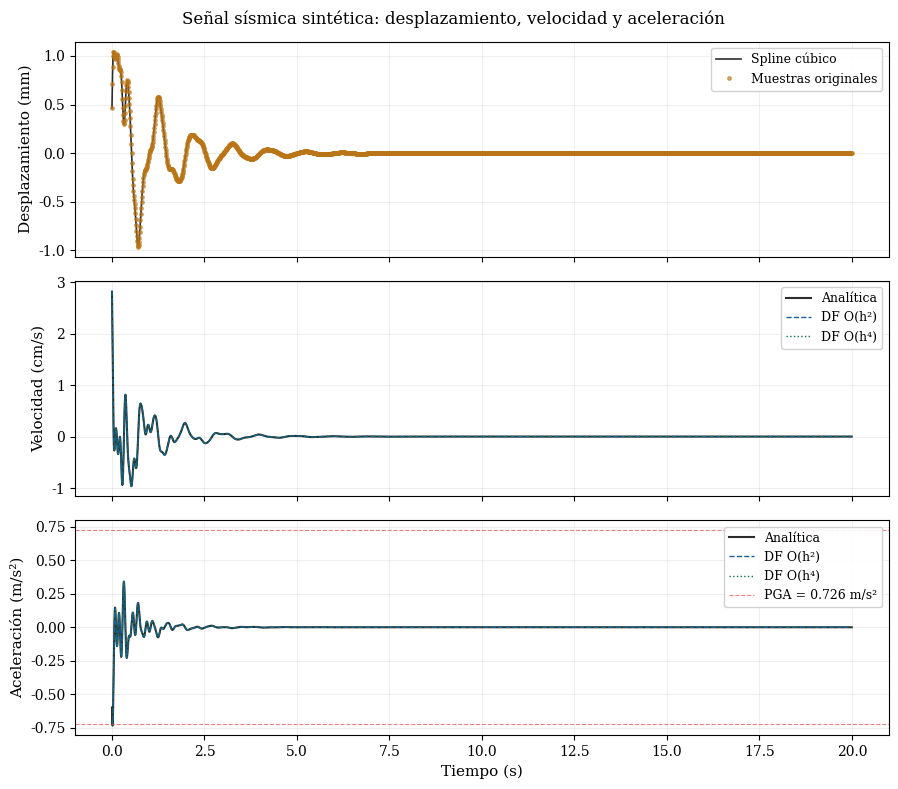
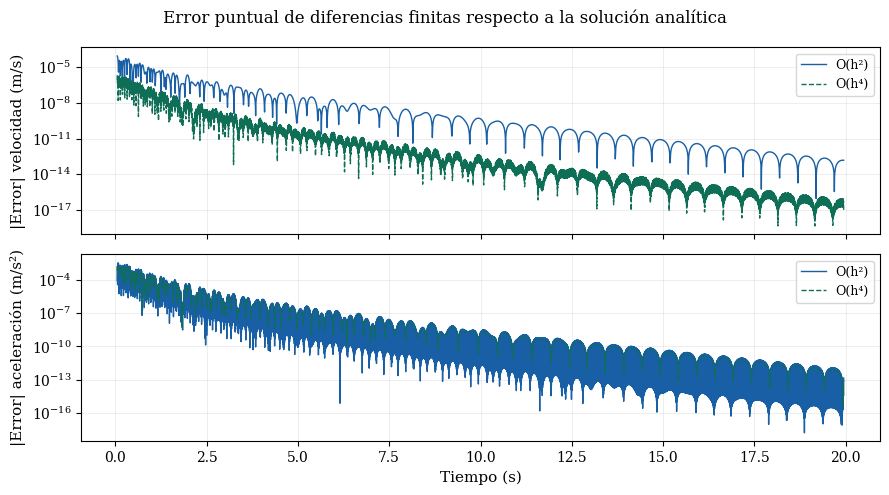
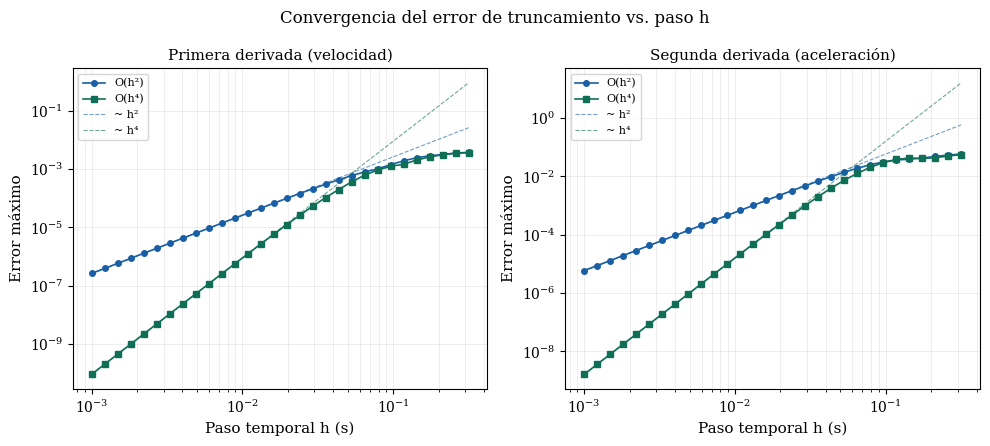
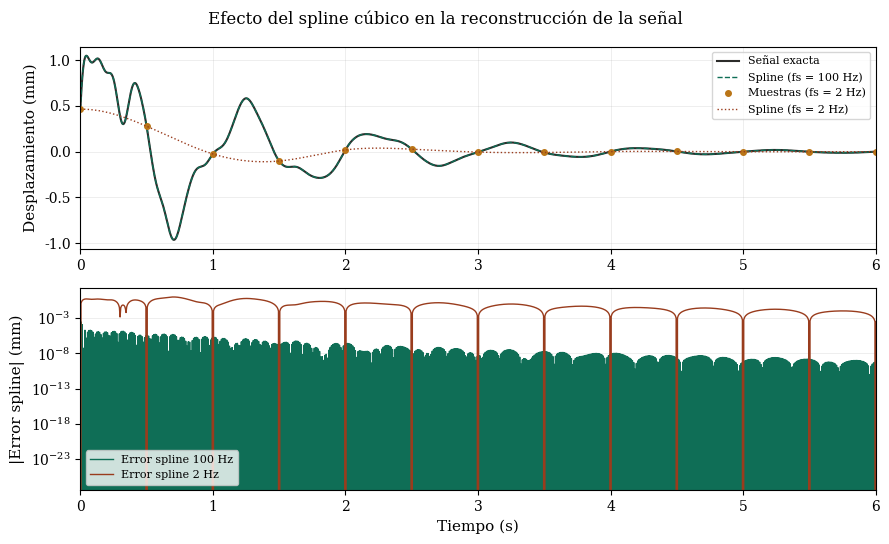

The matplotlib source for these figures, in order:


import numpy as np
import matplotlib.pyplot as plt
from scipy.interpolate import CubicSpline

# ─── Parámetros globales de la figura ────────────────────────────────────────
plt.rcParams.update({
    'font.family': 'serif',
    'font.size': 10,
    'axes.labelsize': 11,
    'axes.titlesize': 11,
    'legend.fontsize': 9,
    'figure.dpi': 100
})

# ─────────────────────────────────────────────────────────────────────────────
# 1. MODELO DE SEÑAL SINTÉTICA
#    u(t) = sum_i A_i * exp(-xi_i * t) * sin(2*pi*f_i*t + phi_i)
# ─────────────────────────────────────────────────────────────────────────────

# Parámetros de los modos sísmicos (físicamente realistas: 0.5 – 8 Hz)
modos = [
    # (Amplitud [m], amortiguamiento [1/s], frecuencia [Hz], fase [rad])
    (1.20e-3,  0.80,  1.0,  0.00),   # modo dominante
    (0.60e-3,  1.20,  2.5,  0.30),   # segundo modo
    (0.30e-3,  2.00,  5.0,  0.60),   # tercer modo
    (0.15e-3,  3.00,  8.0,  0.90),   # componente de alta frecuencia
]


def desplazamiento(t):
    """Señal analítica de desplazamiento u(t) [m]"""
    u = np.zeros_like(t)
    for A, xi, f, phi in modos:
        u += A * np.exp(-xi * t) * np.sin(2 * np.pi * f * t + phi)
    return u


def velocidad_analitica(t):
    """Primera derivada analítica du/dt [m/s]"""
    v = np.zeros_like(t)
    for A, xi, f, phi in modos:
        omega = 2 * np.pi * f
        v += A * np.exp(-xi * t) * (
            -xi * np.sin(omega * t + phi) + omega * np.cos(omega * t + phi)
        )
    return v


def aceleracion_analitica(t):
    """Segunda derivada analítica d²u/dt² [m/s²]"""
    a = np.zeros_like(t)
    for A, xi, f, phi in modos:
        omega = 2 * np.pi * f
        a += A * np.exp(-xi * t) * (
            (xi**2 - omega**2) * np.sin(omega * t + phi)
            - 2 * xi * omega * np.cos(omega * t + phi)
        )
    return a


# ─────────────────────────────────────────────────────────────────────────────
# 2. MUESTREO Y SPLINE CÚBICO
# ─────────────────────────────────────────────────────────────────────────────

T_total = 20.0          # duración total [s]
fs_original = 100.0     # frecuencia de muestreo original [Hz]  (Δt = 0.01 s)
fs_spline   = 200.0     # frecuencia de remuestreo con spline [Hz] (Δt = 0.005 s)
# Nota: se subió fs_original de 50 a 100 Hz. A 50 Hz el error residual del
# spline (amplificado por la doble derivada) dominaba sobre el error de
# truncamiento de las diferencias finitas, haciendo que O(h⁴) saliera peor
# que O(h²) en aceleración (ver Tabla II). A 100 Hz el error de truncamiento
# vuelve a ser la fuente dominante y se recupera el orden esperado.

t_orig = np.arange(0, T_total, 1.0 / fs_original)
u_orig = desplazamiento(t_orig)

# Construcción del spline cúbico (condiciones de frontera not-a-knot)
cs = CubicSpline(t_orig, u_orig, bc_type='not-a-knot')

# Remuestreo fino
t_fine = np.arange(0, T_total, 1.0 / fs_spline)
u_fine = cs(t_fine)

print(f"Muestras originales : {len(t_orig)}")
print(f"Muestras tras spline: {len(t_fine)}")

# ─────────────────────────────────────────────────────────────────────────────
# 3. DIFERENCIAS FINITAS CENTRADAS
# ─────────────────────────────────────────────────────────────────────────────

h = t_fine[1] - t_fine[0]   # paso temporal tras remuestreo
N = len(t_fine)

# ---------- 3a. Velocidad: primera derivada ----------
v_h2 = np.zeros(N)
v_h4 = np.zeros(N)

for i in range(1, N - 1):
    v_h2[i] = (u_fine[i+1] - u_fine[i-1]) / (2*h)

for i in range(2, N - 2):
    v_h4[i] = (-u_fine[i+2] + 8*u_fine[i+1] - 8*u_fine[i-1] + u_fine[i-2]) / (12*h)

# Rellenar bordes con O(h²) para ambos
v_h2[0]  = (-3*u_fine[0] + 4*u_fine[1]  - u_fine[2])  / (2*h)
v_h2[-1] = ( 3*u_fine[-1] - 4*u_fine[-2] + u_fine[-3]) / (2*h)
v_h4[0] = v_h2[0]; v_h4[1] = v_h2[1]
v_h4[-1] = v_h2[-1]; v_h4[-2] = v_h2[-2]

# ---------- 3b. Aceleración: segunda derivada ----------
a_h2 = np.zeros(N)
a_h4 = np.zeros(N)

for i in range(1, N - 1):
    a_h2[i] = (u_fine[i+1] - 2*u_fine[i] + u_fine[i-1]) / h**2

for i in range(2, N - 2):
    a_h4[i] = (-u_fine[i+2] + 16*u_fine[i+1] - 30*u_fine[i] + 16*u_fine[i-1] - u_fine[i-2]) / (12*h**2)

a_h2[0]  = a_h2[1];  a_h2[-1]  = a_h2[-2]
a_h4[0] = a_h2[0]; a_h4[1] = a_h2[1]
a_h4[-1] = a_h2[-1]; a_h4[-2] = a_h2[-2]

# ─────────────────────────────────────────────────────────────────────────────
# 4. SOLUCIONES ANALÍTICAS DE REFERENCIA
# ─────────────────────────────────────────────────────────────────────────────

v_exact = velocidad_analitica(t_fine)
a_exact = aceleracion_analitica(t_fine)

# ─────────────────────────────────────────────────────────────────────────────
# 5. ANÁLISIS DE ERROR vs. PASO h
# ─────────────────────────────────────────────────────────────────────────────

pasos = np.logspace(-3, -0.5, 30)      # h de 0.001 s a 0.316 s
t_eval = np.linspace(1.0, 19.0, 1000)  # zona interior (evita bordes)
u_eval = desplazamiento(t_eval)
v_ref  = velocidad_analitica(t_eval)
a_ref  = aceleracion_analitica(t_eval)

err_v_h2, err_v_h4 = [], []
err_a_h2, err_a_h4 = [], []

for hh in pasos:
    v2 = (desplazamiento(t_eval + hh) - desplazamiento(t_eval - hh)) / (2*hh)
    err_v_h2.append(np.max(np.abs(v2 - v_ref)))

    v4 = (-desplazamiento(t_eval + 2*hh) + 8*desplazamiento(t_eval + hh)
          - 8*desplazamiento(t_eval - hh) + desplazamiento(t_eval - 2*hh)) / (12*hh)
    err_v_h4.append(np.max(np.abs(v4 - v_ref)))

    a2 = (desplazamiento(t_eval + hh) - 2*desplazamiento(t_eval) + desplazamiento(t_eval - hh)) / hh**2
    err_a_h2.append(np.max(np.abs(a2 - a_ref)))

    a4 = (-desplazamiento(t_eval + 2*hh) + 16*desplazamiento(t_eval + hh)
          - 30*desplazamiento(t_eval) + 16*desplazamiento(t_eval - hh)
          - desplazamiento(t_eval - 2*hh)) / (12*hh**2)
    err_a_h4.append(np.max(np.abs(a4 - a_ref)))

err_v_h2 = np.array(err_v_h2)
err_v_h4 = np.array(err_v_h4)
err_a_h2 = np.array(err_a_h2)
err_a_h4 = np.array(err_a_h4)

# ─────────────────────────────────────────────────────────────────────────────
# 6. MÉTRICAS SÍSMICAS
# ─────────────────────────────────────────────────────────────────────────────

PGD = np.max(np.abs(u_fine))                # Peak Ground Displacement [m]
PGV = np.max(np.abs(v_h4))                  # Peak Ground Velocity [m/s]
PGA = np.max(np.abs(a_h4))                  # Peak Ground Acceleration [m/s²]
PGA_g = PGA / 9.81                          # PGA en fracción de g

print(f"\n── Métricas sísmicas (spline + DF O(h⁴)) ──")
print(f"PGD = {PGD*100:.4f} cm")
print(f"PGV = {PGV*100:.4f} cm/s")
print(f"PGA = {PGA:.4f} m/s²  ({PGA_g:.4f} g)")

# Error máximo en zona interior
idx = slice(10, -10)
err_v_max_h2 = np.max(np.abs(v_h2[idx] - v_exact[idx]))
err_v_max_h4 = np.max(np.abs(v_h4[idx] - v_exact[idx]))
err_a_max_h2 = np.max(np.abs(a_h2[idx] - a_exact[idx]))
err_a_max_h4 = np.max(np.abs(a_h4[idx] - a_exact[idx]))

print(f"\n── Error máximo (h = {h:.4f} s) ──")
print(f"Velocidad  O(h²): {err_v_max_h2:.3e} m/s")
print(f"Velocidad  O(h⁴): {err_v_max_h4:.3e} m/s")
print(f"Aceleración O(h²): {err_a_max_h2:.3e} m/s²")
print(f"Aceleración O(h⁴): {err_a_max_h4:.3e} m/s²")

# ─────────────────────────────────────────────────────────────────────────────
# 7. FIGURAS  (se MUESTRAN en pantalla, no se guardan en disco)
# ─────────────────────────────────────────────────────────────────────────────

COLORS = {
    'exact': '#2C2C2A',
    'h2':    '#185FA5',
    'h4':    '#0F6E56',
    'orig':  '#BA7517',
    'error': '#993C1D',
}

# ── Figura 1: Señal original, spline, y derivadas ────────────────────────────
fig1, axes = plt.subplots(3, 1, figsize=(9, 8), sharex=True)
fig1.suptitle("Señal sísmica sintética: desplazamiento, velocidad y aceleración",
              fontsize=12, y=0.98)

ax = axes[0]
ax.plot(t_fine, u_fine * 1e3, color=COLORS['exact'], lw=1.2, label='Spline cúbico')
ax.plot(t_orig, u_orig * 1e3, 'o', color=COLORS['orig'], ms=2.5, alpha=0.6, label='Muestras originales')
ax.set_ylabel('Desplazamiento (mm)')
ax.legend(loc='upper right', framealpha=0.9)
ax.grid(True, alpha=0.3, lw=0.5)

ax = axes[1]
ax.plot(t_fine, v_exact * 1e2,  color=COLORS['exact'], lw=1.5, label='Analítica')
ax.plot(t_fine, v_h2    * 1e2,  color=COLORS['h2'],    lw=1.0, ls='--', label='DF O(h²)')
ax.plot(t_fine, v_h4    * 1e2,  color=COLORS['h4'],    lw=1.0, ls=':',  label='DF O(h⁴)')
ax.set_ylabel('Velocidad (cm/s)')
ax.legend(loc='upper right', framealpha=0.9)
ax.grid(True, alpha=0.3, lw=0.5)

ax = axes[2]
ax.plot(t_fine, a_exact, color=COLORS['exact'], lw=1.5, label='Analítica')
ax.plot(t_fine, a_h2,    color=COLORS['h2'],    lw=1.0, ls='--', label='DF O(h²)')
ax.plot(t_fine, a_h4,    color=COLORS['h4'],    lw=1.0, ls=':',  label='DF O(h⁴)')
ax.axhline(PGA,  ls='--', color='#E24B4A', lw=0.8, alpha=0.7)
ax.axhline(-PGA, ls='--', color='#E24B4A', lw=0.8, alpha=0.7, label=f'PGA = {PGA:.3f} m/s²')
ax.set_ylabel('Aceleración (m/s²)')
ax.set_xlabel('Tiempo (s)')
ax.legend(loc='upper right', framealpha=0.9)
ax.grid(True, alpha=0.3, lw=0.5)

plt.tight_layout()

# ── Figura 2: Error puntual en zona central ───────────────────────────────────
t_zone = t_fine[idx]

fig2, axes = plt.subplots(2, 1, figsize=(9, 5), sharex=True)
fig2.suptitle("Error puntual de diferencias finitas respecto a la solución analítica", fontsize=12)

axes[0].semilogy(t_zone, np.abs(v_h2[idx] - v_exact[idx]), color=COLORS['h2'], lw=1.0, label='O(h²)')
axes[0].semilogy(t_zone, np.abs(v_h4[idx] - v_exact[idx]), color=COLORS['h4'], lw=1.0, ls='--', label='O(h⁴)')
axes[0].set_ylabel('|Error| velocidad (m/s)')
axes[0].legend(); axes[0].grid(True, alpha=0.3, lw=0.5)

axes[1].semilogy(t_zone, np.abs(a_h2[idx] - a_exact[idx]), color=COLORS['h2'], lw=1.0, label='O(h²)')
axes[1].semilogy(t_zone, np.abs(a_h4[idx] - a_exact[idx]), color=COLORS['h4'], lw=1.0, ls='--', label='O(h⁴)')
axes[1].set_ylabel('|Error| aceleración (m/s²)')
axes[1].set_xlabel('Tiempo (s)')
axes[1].legend(); axes[1].grid(True, alpha=0.3, lw=0.5)

plt.tight_layout()

# ── Figura 3: Análisis log-log error vs h ─────────────────────────────────────
fig3, axes = plt.subplots(1, 2, figsize=(10, 4.5))
fig3.suptitle("Convergencia del error de truncamiento vs. paso h", fontsize=12)

for ax, err2, err4, titulo in [
    (axes[0], err_v_h2, err_v_h4, "Primera derivada (velocidad)"),
    (axes[1], err_a_h2, err_a_h4, "Segunda derivada (aceleración)"),
]:
    ax.loglog(pasos, err2, 'o-', color=COLORS['h2'], ms=4, lw=1.2, label='O(h²)')
    ax.loglog(pasos, err4, 's-', color=COLORS['h4'], ms=4, lw=1.2, label='O(h⁴)')

    idx_ref = 10
    c2 = err2[idx_ref] / pasos[idx_ref]**2
    c4 = err4[idx_ref] / pasos[idx_ref]**4
    ax.loglog(pasos, c2 * pasos**2, '--', color=COLORS['h2'], lw=0.8, alpha=0.6, label='~ h²')
    ax.loglog(pasos, c4 * pasos**4, '--', color=COLORS['h4'], lw=0.8, alpha=0.6, label='~ h⁴')

    ax.set_xlabel('Paso temporal h (s)')
    ax.set_ylabel('Error máximo')
    ax.set_title(titulo)
    ax.legend(fontsize=8)
    ax.grid(True, which='both', alpha=0.3, lw=0.5)

plt.tight_layout()

# ── Figura 4: Spline — comparación con muestras gruesas ──────────────────────
t_grueso = np.arange(0, T_total, 0.5)   # 2 Hz (muy escaso)
u_grueso = desplazamiento(t_grueso)
cs_grueso = CubicSpline(t_grueso, u_grueso, bc_type='not-a-knot')
u_spline_grueso = cs_grueso(t_fine)
u_spline_fino   = cs(t_fine)
u_ref_fino      = desplazamiento(t_fine)

fig4, axes = plt.subplots(2, 1, figsize=(9, 5.5))
fig4.suptitle("Efecto del spline cúbico en la reconstrucción de la señal", fontsize=12)

axes[0].plot(t_fine, u_ref_fino  * 1e3, color=COLORS['exact'], lw=1.5, label='Señal exacta')
axes[0].plot(t_fine, u_spline_fino * 1e3, color=COLORS['h4'], lw=1.0, ls='--', label=f'Spline (fs = {int(fs_original)} Hz)')
axes[0].plot(t_grueso, u_grueso * 1e3, 'o', color=COLORS['orig'], ms=4, label='Muestras (fs = 2 Hz)')
axes[0].plot(t_fine, u_spline_grueso * 1e3, color=COLORS['error'], lw=1.0, ls=':', label='Spline (fs = 2 Hz)')
axes[0].set_ylabel('Desplazamiento (mm)')
axes[0].set_xlim(0, 6)
axes[0].legend(fontsize=8)
axes[0].grid(True, alpha=0.3, lw=0.5)

axes[1].semilogy(t_fine, np.abs(u_spline_fino - u_ref_fino) * 1e3,
                  color=COLORS['h4'], lw=1.0, label=f'Error spline {int(fs_original)} Hz')
axes[1].semilogy(t_fine, np.abs(u_spline_grueso - u_ref_fino) * 1e3,
                  color=COLORS['error'], lw=1.0, label='Error spline 2 Hz')
axes[1].set_ylabel('|Error spline| (mm)')
axes[1].set_xlabel('Tiempo (s)')
axes[1].set_xlim(0, 6)
axes[1].legend(fontsize=8)
axes[1].grid(True, which='both', alpha=0.3, lw=0.5)

plt.tight_layout()

print("\n✓ Todas las figuras generadas correctamente (se muestran en pantalla).")
print(f"\n── Tabla resumen de errores (h = {h:.4f} s) ──")
print(f"{'Cantidad':<25} {'O(h²)':<20} {'O(h⁴)':<20} {'Mejora'}")
print("-"*75)
print(f"{'Vel. max |error|':<25} {err_v_max_h2:.3e} m/s       {err_v_max_h4:.3e} m/s       {err_v_max_h2/err_v_max_h4:.1f}×")
print(f"{'Acel. max |error|':<25} {err_a_max_h2:.3e} m/s²      {err_a_max_h4:.3e} m/s²      {err_a_max_h2/err_a_max_h4:.1f}×")

# Mostrar todas las figuras al final (bloquea hasta que se cierren las ventanas)
plt.show()
